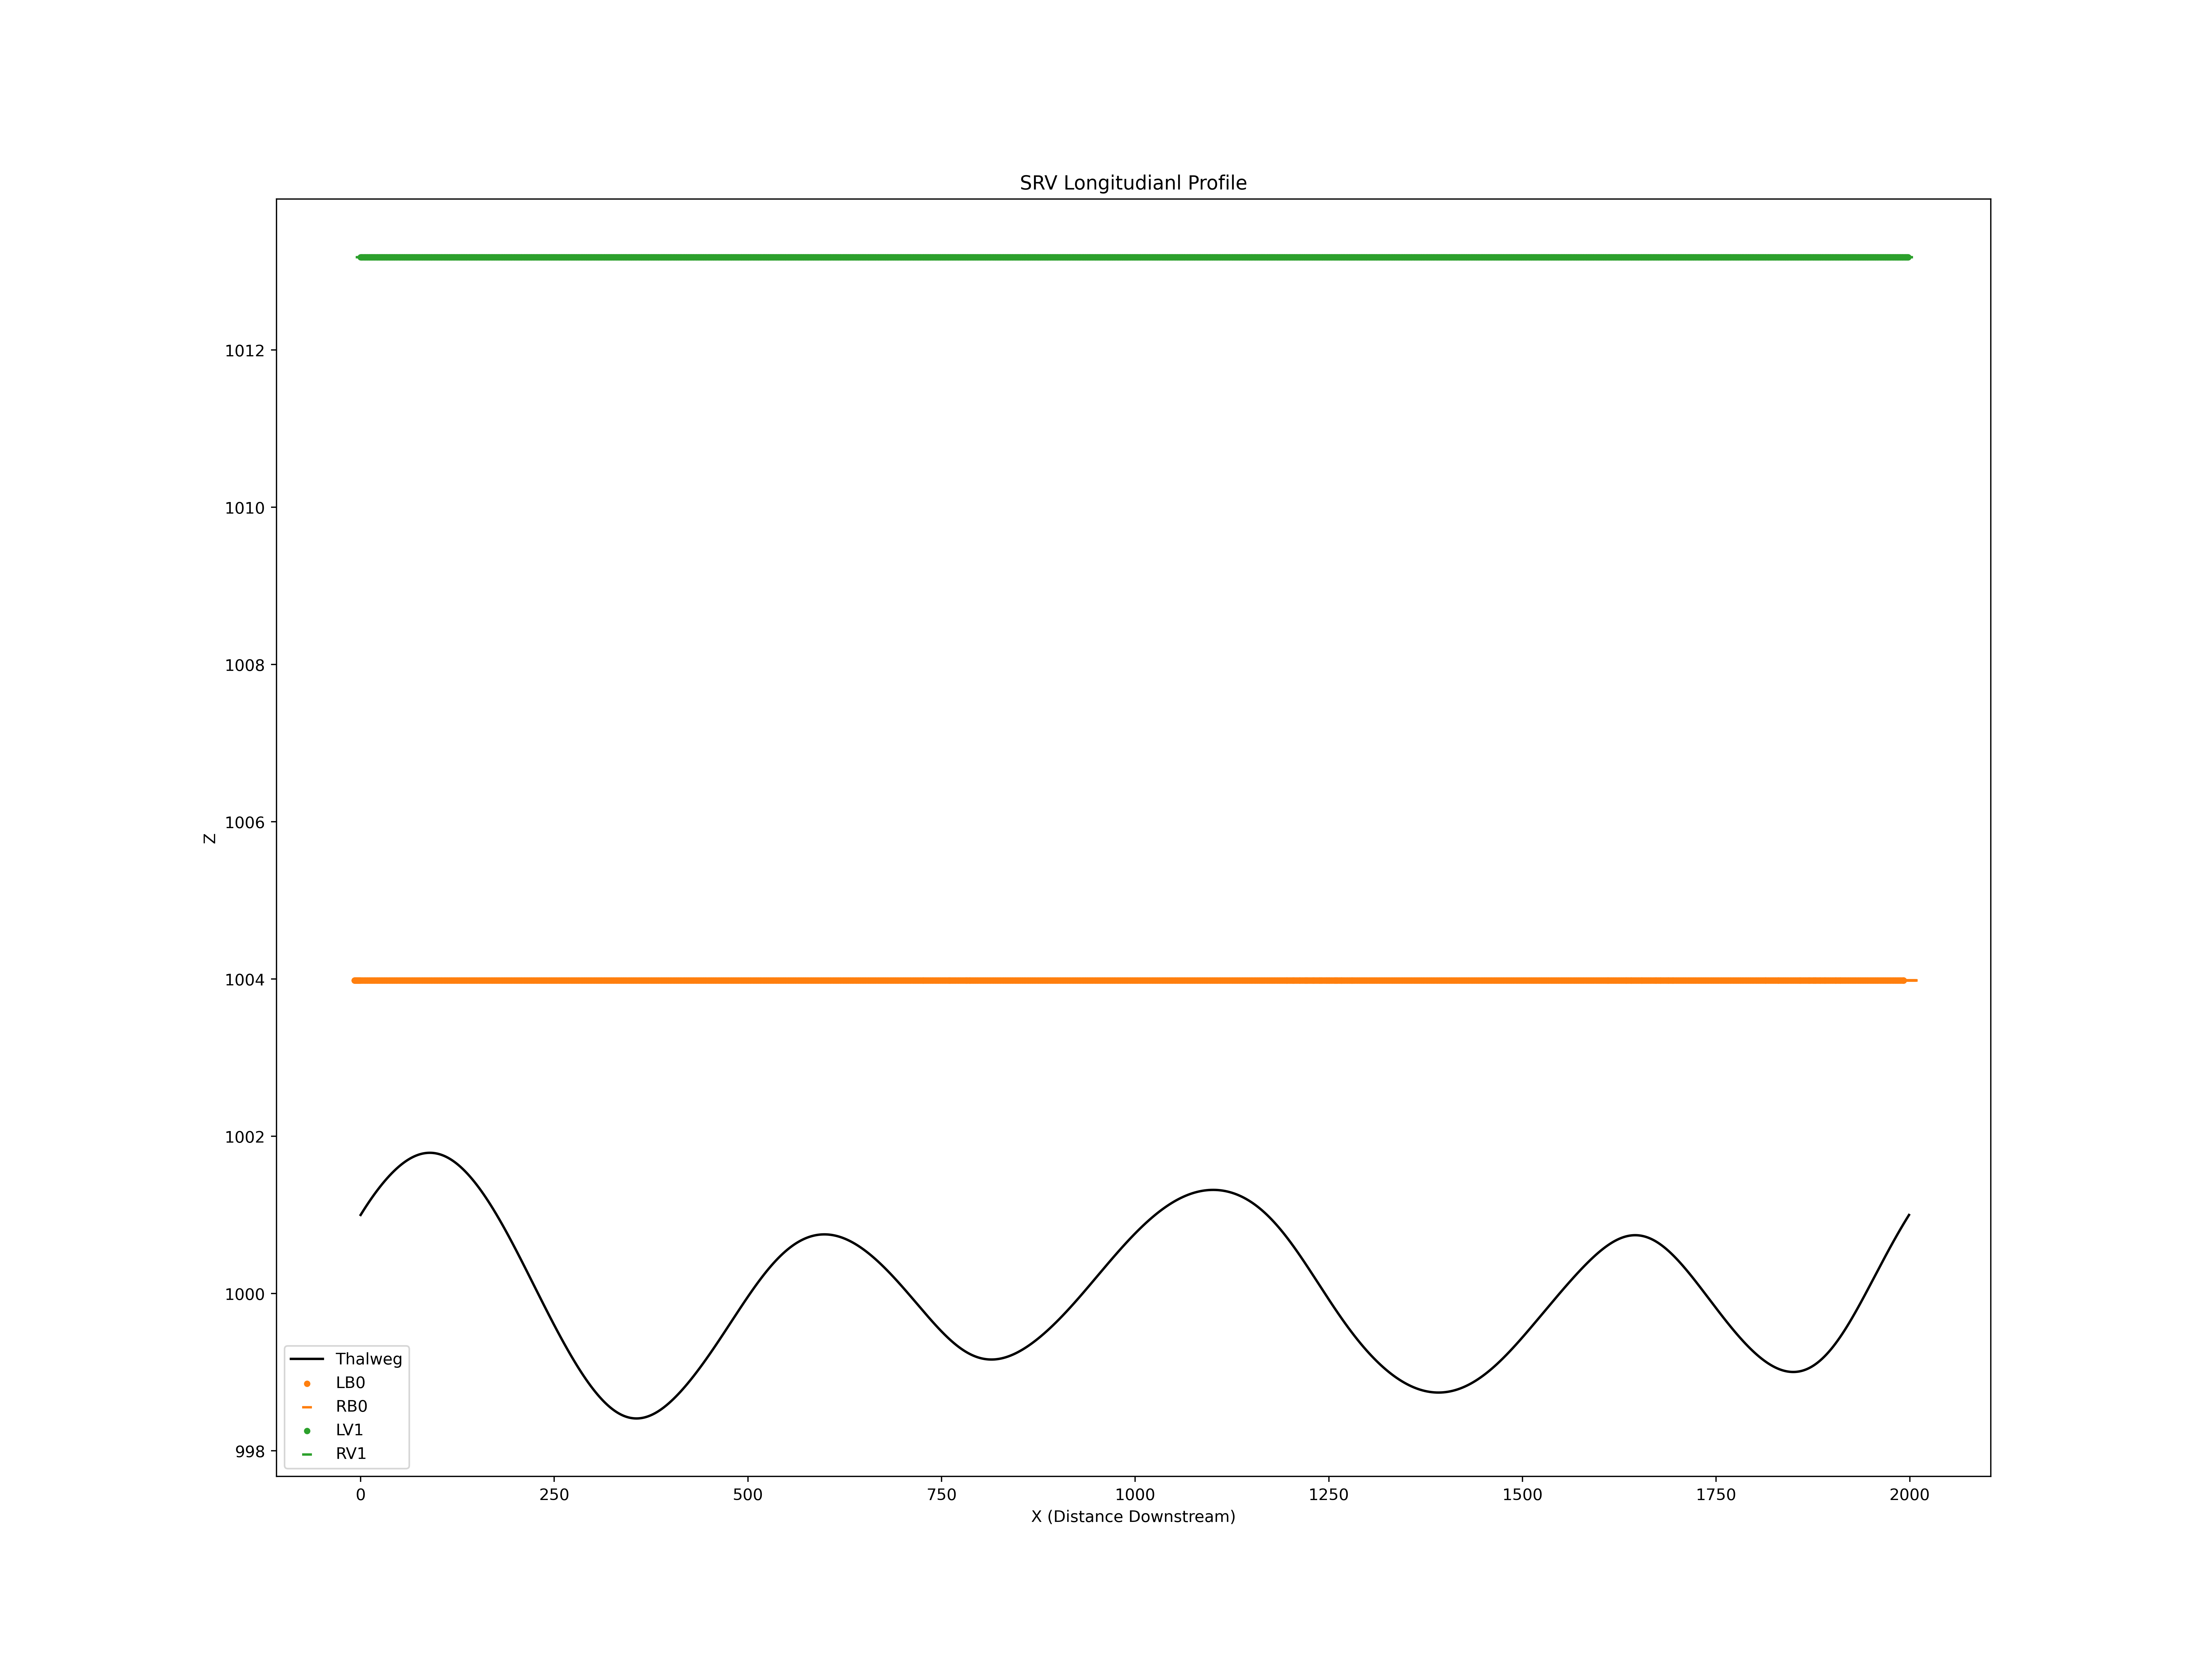

Values plotted in this chart, from the file beside it:
X, Z
0.0, 1001
1.0, 1001
2.0, 1001
3.0, 1001
4.0, 1001
5.0, 1001
6.0, 1001
7.0, 1001
8.0, 1001
9.0, 1001
10.0, 1001
11.0, 1001
12.0, 1001
13.0, 1001
14.0, 1001
15.0, 1001
16.0, 1001
17.0, 1001
18.0, 1001
19.0, 1001
20.0, 1001
21.0, 1001
22.0, 1001
23.0, 1001
24.0, 1001
25.0, 1001
26.0, 1001
27.0, 1001
28.0, 1001
29.0, 1001
30.0, 1001
31.0, 1001
32.0, 1001
33.0, 1001
34.0, 1001
35.0, 1001
36.0, 1001
37.0, 1001
38.0, 1002
39.0, 1002
40.0, 1002
41.0, 1002
42.0, 1002
43.0, 1002
44.0, 1002
45.0, 1002
46.0, 1002
47.0, 1002
48.0, 1002
49.0, 1002
50.0, 1002
51.0, 1002
52.0, 1002
53.0, 1002
54.0, 1002
55.0, 1002
56.0, 1002
57.0, 1002
58.0, 1002
59.0, 1002
... 10,055 more rows
